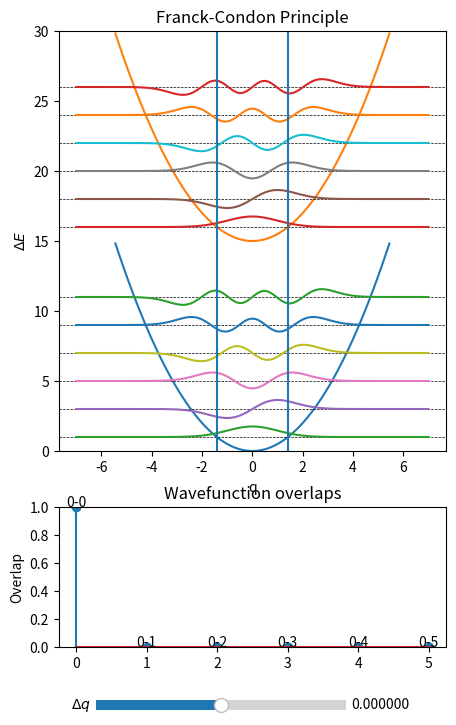

This figure's Python source:
import matplotlib.pyplot as plt
from matplotlib.widgets import Slider
import numpy as np
from numpy.polynomial.hermite import Hermite
from scipy.integrate import simpson
from scipy.special import factorial


np.set_printoptions(suppress=True, precision=4)


def get_ho(k=1, m=1, nu=2, q0=0, offset=0.0, v_max=5):
    # Hermite polynomials
    hermites = list()
    vs = v_max + 1
    for v in range(vs):
        coef = np.zeros(vs)
        coef[v] = 1
        hermites.append(Hermite(coef))

    # w = (k / m) ** 0.5

    def ho_pot(q):
        """Harmonic oscillator potential."""
        return 1 / 2 * (q - q0) ** 2 + offset

    def ho_pot_inv(pot):
        return np.sqrt(2 * (pot - offset)) + q0

    def ho_levels(v):
        return nu * (v + 1 / 2) + offset

    def ho_wf(q, v):
        N = ((1 / np.pi) ** 0.5 / (2 ** v * factorial(v))) ** 0.5
        H = hermites[v](q)
        return N * H * np.exp(-(q ** 2) / 2)

    return ho_pot, ho_pot_inv, ho_levels, ho_wf


class HarmonicOscillator:
    def __init__(self, k=1, m=1, nu=2, q0=0.0, offset=0.0, v_max=5):
        self.k = k
        self.m = m
        self.nu = nu
        self.q0 = q0
        self.offset = offset
        self.v_max = v_max

        # Hermite polynomials
        self.hermites = list()
        vs = v_max + 1
        for v in range(vs):
            coef = np.zeros(vs)
            coef[v] = 1
            self.hermites.append(Hermite(coef))

    def pot(self, q):
        """Harmonic oscillator potential."""
        return 1 / 2 * (q - self.q0) ** 2 + self.offset

    def pot_inv(self, pot):
        return np.sqrt(2 * (pot - self.offset)) + self.q0

    def level(self, v):
        return self.nu * (v + 1 / 2) + self.offset

    def wf(self, q, v):
        N = ((1 / np.pi) ** 0.5 / (2 ** v * factorial(v))) ** 0.5
        H = self.hermites[v](q - self.q0)
        return N * H * np.exp(-((q - self.q0) ** 2) / 2)


def run():
    v_max = 5
    trunc_pot = 15
    HO_init = HarmonicOscillator()

    thresh = 7
    qs = np.linspace(-thresh, thresh, 100)
    wf_gs_init = HO_init.wf(qs, 0)  # Ground state WF

    vs = np.arange(v_max + 1)

    fig, (ax, ax_ovlp) = plt.subplots(
        nrows=2, gridspec_kw={"height_ratios": [3, 1]}, figsize=(5, 8)
    )

    def update_plot(q0):
        # Clear axes
        for ax_ in (ax, ax_ovlp):
            ax_.cla()

        HO_fin = HarmonicOscillator(offset=15, q0=q0)
        HOs = (HO_init, HO_fin)

        # Plot potentials
        for HO in HOs:
            ys = HO.pot(qs)
            # Truncate potentials
            ys[ys >= HO.offset + trunc_pot] = np.nan
            ax.plot(qs, ys)

        # Calculate and plot wavefunctions
        for v in vs:
            for HO in HOs:
                lvl = HO.level(v)
                ax.axhline(lvl, color="black", ls="--", lw=0.5)
                wf = HO.wf(qs, v)
                ax.plot(qs, wf + lvl)

        # Calculate overlaps between GS WF and ES wavefunctions
        overlaps = np.zeros_like(vs, dtype=float)
        for v in vs:
            wf = HO_fin.wf(qs, v)
            ovlp = simpson(wf_gs_init * wf, qs) ** 2
            overlaps[v] = ovlp
        ax_ovlp.stem(overlaps)
        # Label
        for v in vs:
            xy = (v, min(45, overlaps[v]))
            ax_ovlp.annotate(f"0-{v}", xy, ha="center")
        ax_ovlp.set_ylim(0, 1.0)
        ax_ovlp.set_title("Wavefunction overlaps")
        ax_ovlp.set_ylabel("Overlap")

        sqrt2 = 2 ** 0.5
        ax.axvline(-sqrt2)
        ax.axvline(sqrt2)
        ax.set_ylim(0, 30)
        ax.set_xlabel("q")
        ax.set_ylabel(r"$\Delta E$")
        ax.set_title("Franck-Condon Principle")

    ax_q0 = plt.axes((0.2, 0.025, 0.5, 0.025))
    slider_q0 = Slider(ax_q0, r"$\Delta q$", -3, 3, valinit=0, valfmt="%f")
    slider_q0.on_changed(update_plot)
    update_plot(0.0)

    plt.show()


if __name__ == "__main__":
    run()
